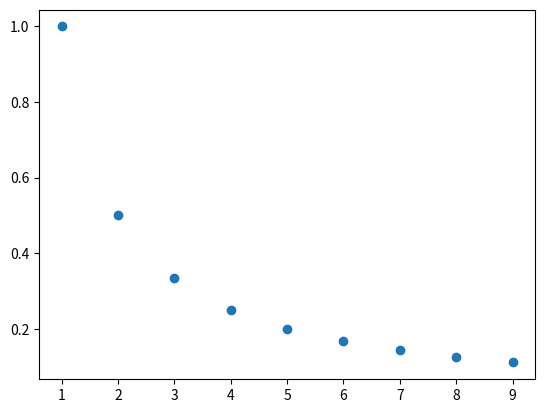

Write Python code to recreate this figure.
# -*- coding: utf-8 -*-
"""
Created on Wed Sep 25 13:58:22 2019

@author: Computer
"""
import numpy as np
import matplotlib.pyplot as plt

n = np.arange(1,10)

xn = 1/n

plt.plot(n, xn, 'o', label= "xn = 1/n")